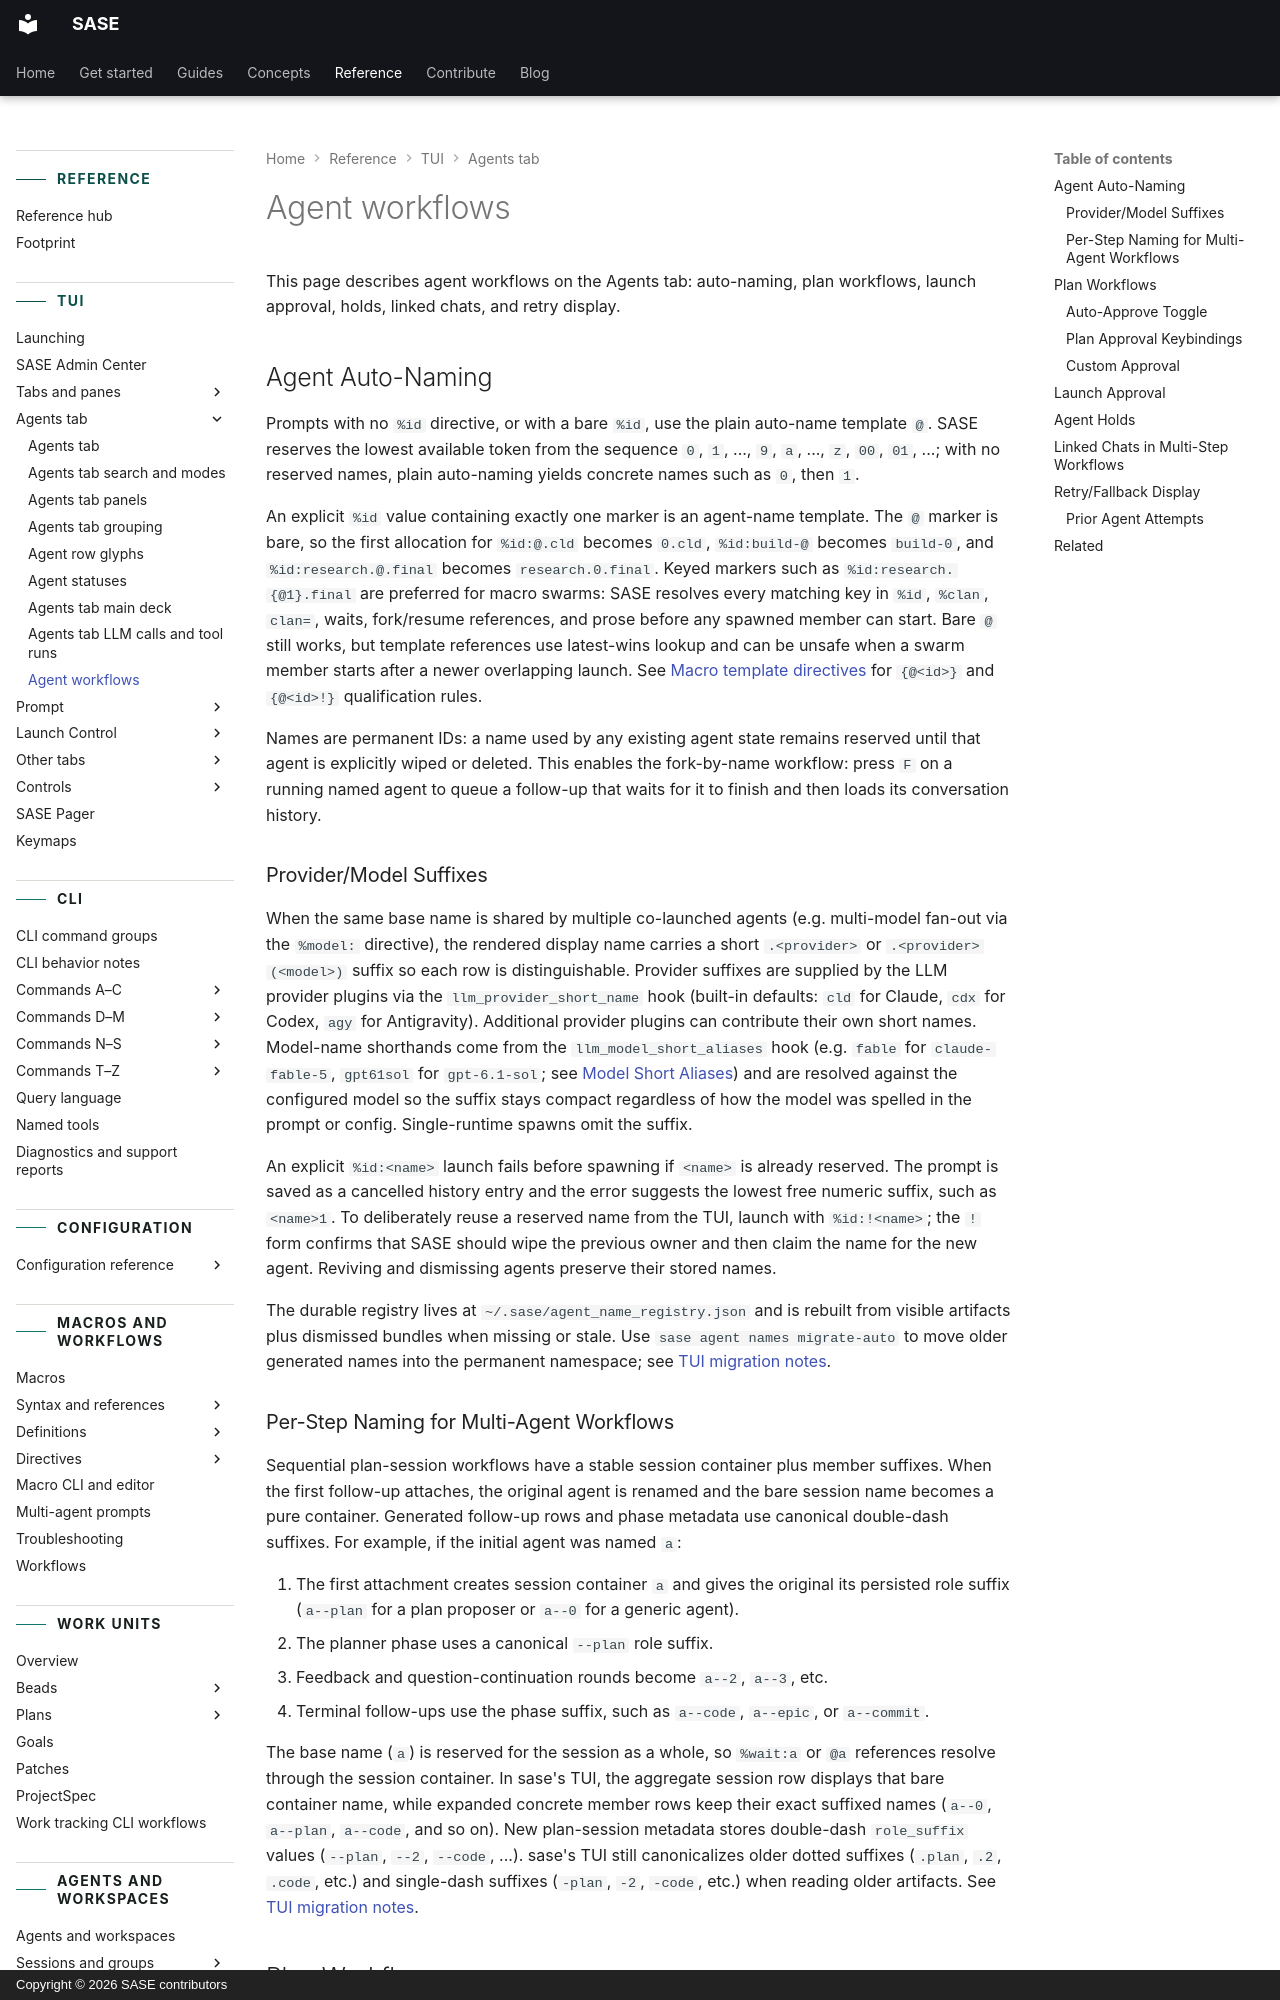

repository: sase-org/sase · page: reference/tui/agent-workflows/index.html · generator: mkdocs · copyright: Copyright © 2026 SASE contributors

---
title: Agent workflows
description: Plan workflows, approvals, holds, and retries on the Agents tab.
---

# Agent workflows

This page describes agent workflows on the Agents tab: auto-naming, plan workflows,
launch approval, holds, linked chats, and retry display.

## Agent Auto-Naming

Prompts with no `%id` directive, or with a bare `%id`, use the plain auto-name template
`@`. SASE reserves the lowest available token from the sequence `0`, `1`, ..., `9`, `a`,
..., `z`, `00`, `01`, ...; with no reserved names, plain auto-naming yields concrete
names such as `0`, then `1`.

An explicit `%id` value containing exactly one marker is an agent-name template. The
`@` marker is bare, so the first allocation for `%id:@.cld` becomes `0.cld`,
`%id:build-@` becomes `build-0`, and `%id:research.@.final` becomes `research.0.final`.
Keyed markers such as `%id:research.{@1}.final` are preferred for macro swarms: SASE
resolves every matching key in `%id`, `%clan`, `clan=`, waits, fork/resume references,
and prose before any spawned member can start. Bare `@` still works, but template
references use latest-wins lookup and can be unsafe when a swarm member starts after a
newer overlapping launch. See [Macro template directives](../macros/directive-syntax.md#directives) for
`{@<id>}` and `{@<id>!}` qualification rules.

Names are permanent IDs: a name used by any existing agent state remains reserved until
that agent is explicitly wiped or deleted. This enables the fork-by-name workflow: press
`F` on a running named agent to queue a follow-up that waits for it to finish and then
loads its conversation history.

### Provider/Model Suffixes

When the same base name is shared by multiple co-launched agents (e.g. multi-model
fan-out via the `%model:` directive), the rendered display name carries a short
`.<provider>` or `.<provider>(<model>)` suffix so each row is distinguishable. Provider
suffixes are supplied by the LLM provider plugins via the `llm_provider_short_name` hook
(built-in defaults: `cld` for Claude, `cdx` for Codex, `agy` for Antigravity).
Additional provider plugins can contribute their own short names. Model-name shorthands
come from the `llm_model_short_aliases` hook (e.g. `fable` for `claude-fable-5`,
`gpt61sol` for `gpt-6.1-sol`; see [Model Short Aliases](../providers/models.md#model-short-aliases))
and are resolved against the configured model so the suffix stays compact regardless of
how the model was spelled in the prompt or config. Single-runtime spawns omit the
suffix.

An explicit `%id:<name>` launch fails before spawning if `<name>` is already reserved.
The prompt is saved as a cancelled history entry and the error suggests the lowest free
numeric suffix, such as `<name>1`. To deliberately reuse a reserved name from the TUI,
launch with `%id:!<name>`; the `!` form confirms that SASE should wipe the previous
owner and then claim the name for the new agent. Reviving and dismissing agents preserve
their stored names.

The durable registry lives at `~/.sase/agent_name_registry.json` and is rebuilt from
visible artifacts plus dismissed bundles when missing or stale. Use
`sase agent names migrate-auto` to move older generated names into the permanent
namespace; see [TUI migration notes](../upgrading/tui.md#auto-name-migration).

### Per-Step Naming for Multi-Agent Workflows

Sequential plan-session workflows have a stable session container plus member suffixes.
When the first follow-up attaches, the original agent is renamed and the bare session
name becomes a pure container. Generated follow-up rows and phase metadata use canonical
double-dash suffixes. For example, if the initial agent was named `a`:

1. The first attachment creates session container `a` and gives the original its
   persisted role suffix (`a--plan` for a plan proposer or `a--0` for a generic agent).
2. The planner phase uses a canonical `--plan` role suffix.
3. Feedback and question-continuation rounds become `a--2`, `a--3`, etc.
4. Terminal follow-ups use the phase suffix, such as `a--code`, `a--epic`, or
   `a--commit`.

The base name (`a`) is reserved for the session as a whole, so `%wait:a` or `@a`
references resolve through the session container. In sase's TUI, the aggregate session
row displays that bare container name, while expanded concrete member rows keep their
exact suffixed names (`a--0`, `a--plan`, `a--code`, and so on). New plan-session
metadata stores double-dash `role_suffix` values (`--plan`, `--2`, `--code`, ...).
sase's TUI still canonicalizes older dotted suffixes (`.plan`, `.2`, `.code`, etc.) and
single-dash suffixes (`-plan`, `-2`, `-code`, etc.) when reading older artifacts. See
[TUI migration notes](../upgrading/tui.md#session-member-suffixes).
